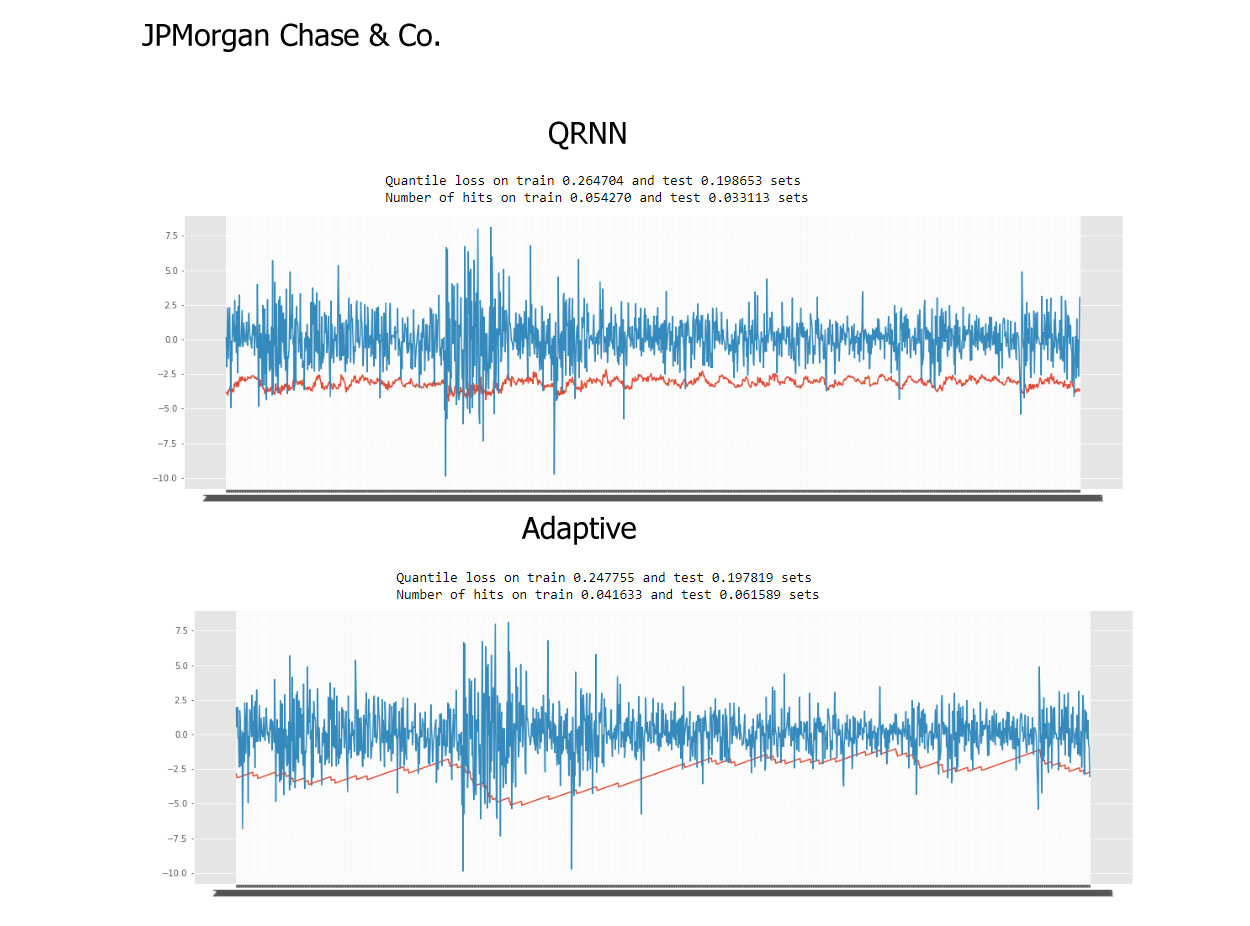

Values plotted in this chart, from the file beside it:
Date, Open, High, Low, Close, Adjusted Close, Volume
1980-03-17, 5.019, 5.13, 5.019, 5.037, 0.3068, 62400
1980-03-18, 5.037, 5.111, 5.037, 5.074, 0.3091, 63900
1980-03-19, 5.111, 5.167, 5.111, 5.148, 0.3136, 40500
1980-03-20, 5.148, 5.148, 5.093, 5.111, 0.3114, 18900
1980-03-21, 5.111, 5.222, 5.111, 5.222, 0.3181, 97200
1980-03-24, 5.185, 5.185, 5.093, 5.093, 0.3102, 90300
1980-03-25, 5.093, 5.111, 5.056, 5.074, 0.3091, 72000
1980-03-26, 5.074, 5.148, 5.037, 5.111, 0.3114, 31500
1980-03-27, 5.093, 5.093, 4.926, 5.074, 0.3091, 62100
1980-03-28, 5.074, 5.074, 4.926, 5.019, 0.3057, 84000
1980-03-31, 5.074, 5.185, 5.074, 5.167, 0.3147, 55200
1980-04-01, 5.167, 5.259, 5.074, 5.111, 0.3114, 126000
1980-04-02, 5.148, 5.296, 5.148, 5.296, 0.3226, 58500
1980-04-03, 5.407, 5.556, 5.407, 5.5, 0.335, 310800
1980-04-07, 5.5, 5.63, 5.481, 5.537, 0.3373, 115200
1980-04-08, 5.5, 5.5, 5.444, 5.444, 0.3317, 217800
1980-04-09, 5.407, 5.407, 5.259, 5.37, 0.3271, 181200
1980-04-10, 5.37, 5.519, 5.37, 5.481, 0.3339, 191700
1980-04-11, 5.481, 5.593, 5.463, 5.481, 0.3339, 111900
1980-04-14, 5.481, 5.481, 5.426, 5.463, 0.3328, 18900
1980-04-15, 5.426, 5.426, 5.333, 5.333, 0.3249, 63300
1980-04-16, 5.37, 5.426, 5.37, 5.426, 0.3305, 30000
1980-04-17, 5.389, 5.389, 5.315, 5.333, 0.3249, 43500
1980-04-18, 5.333, 5.389, 5.296, 5.296, 0.3226, 27300
1980-04-21, 5.278, 5.278, 5.111, 5.167, 0.3147, 83700
1980-04-22, 5.167, 5.333, 5.111, 5.333, 0.3249, 122700
1980-04-23, 5.333, 5.333, 5.204, 5.333, 0.3249, 132300
1980-04-24, 5.333, 5.333, 5.222, 5.296, 0.3226, 209100
1980-04-25, 5.278, 5.278, 5.204, 5.222, 0.3181, 21600
1980-04-28, 5.278, 5.37, 5.278, 5.333, 0.3249, 141600
1980-04-29, 5.333, 5.37, 5.315, 5.352, 0.326, 45000
1980-04-30, 5.352, 5.426, 5.296, 5.407, 0.3294, 84900
1980-05-01, 5.426, 5.537, 5.426, 5.5, 0.335, 48600
1980-05-02, 5.5, 5.593, 5.463, 5.556, 0.3384, 49800
1980-05-05, 5.63, 5.852, 5.63, 5.852, 0.3565, 621300
1980-05-06, 5.852, 5.963, 5.759, 5.759, 0.3508, 143400
1980-05-07, 5.759, 5.926, 5.759, 5.852, 0.3565, 483600
1980-05-08, 5.852, 5.907, 5.796, 5.833, 0.3554, 36300
1980-05-09, 5.796, 5.796, 5.722, 5.796, 0.3531, 24600
1980-05-12, 5.796, 5.796, 5.648, 5.778, 0.352, 27000
1980-05-13, 5.778, 5.833, 5.722, 5.759, 0.3508, 40500
1980-05-14, 5.778, 5.852, 5.778, 5.778, 0.352, 61200
1980-05-15, 5.778, 5.815, 5.722, 5.759, 0.3508, 36900
1980-05-16, 5.759, 5.759, 5.704, 5.741, 0.3497, 11100
1980-05-19, 5.741, 5.926, 5.741, 5.87, 0.3576, 51300
1980-05-20, 5.87, 5.87, 5.759, 5.759, 0.3508, 85500
1980-05-21, 5.759, 5.778, 5.685, 5.722, 0.3486, 40500
1980-05-22, 5.722, 5.815, 5.667, 5.778, 0.352, 143400
1980-05-23, 5.796, 5.889, 5.796, 5.852, 0.3565, 113400
1980-05-27, 5.852, 5.852, 5.796, 5.796, 0.3531, 57000
1980-05-28, 5.815, 5.889, 5.815, 5.889, 0.3587, 135000
1980-05-29, 5.889, 5.907, 5.722, 5.815, 0.3542, 108300
1980-05-30, 5.796, 5.796, 5.685, 5.796, 0.3531, 80100
1980-06-02, 5.796, 5.87, 5.722, 5.759, 0.3508, 107100
1980-06-03, 5.759, 5.815, 5.741, 5.796, 0.3531, 101100
1980-06-04, 5.796, 5.944, 5.778, 5.944, 0.3621, 143100
1980-06-05, 5.944, 6, 5.926, 5.926, 0.361, 95700
1980-06-06, 5.926, 6.222, 5.907, 6.222, 0.379, 205500
1980-06-09, 6.056, 6.056, 5.889, 5.926, 0.361, 150300
1980-06-10, 5.926, 6.037, 5.87, 6.019, 0.3666, 110700
... 9,613 more rows
